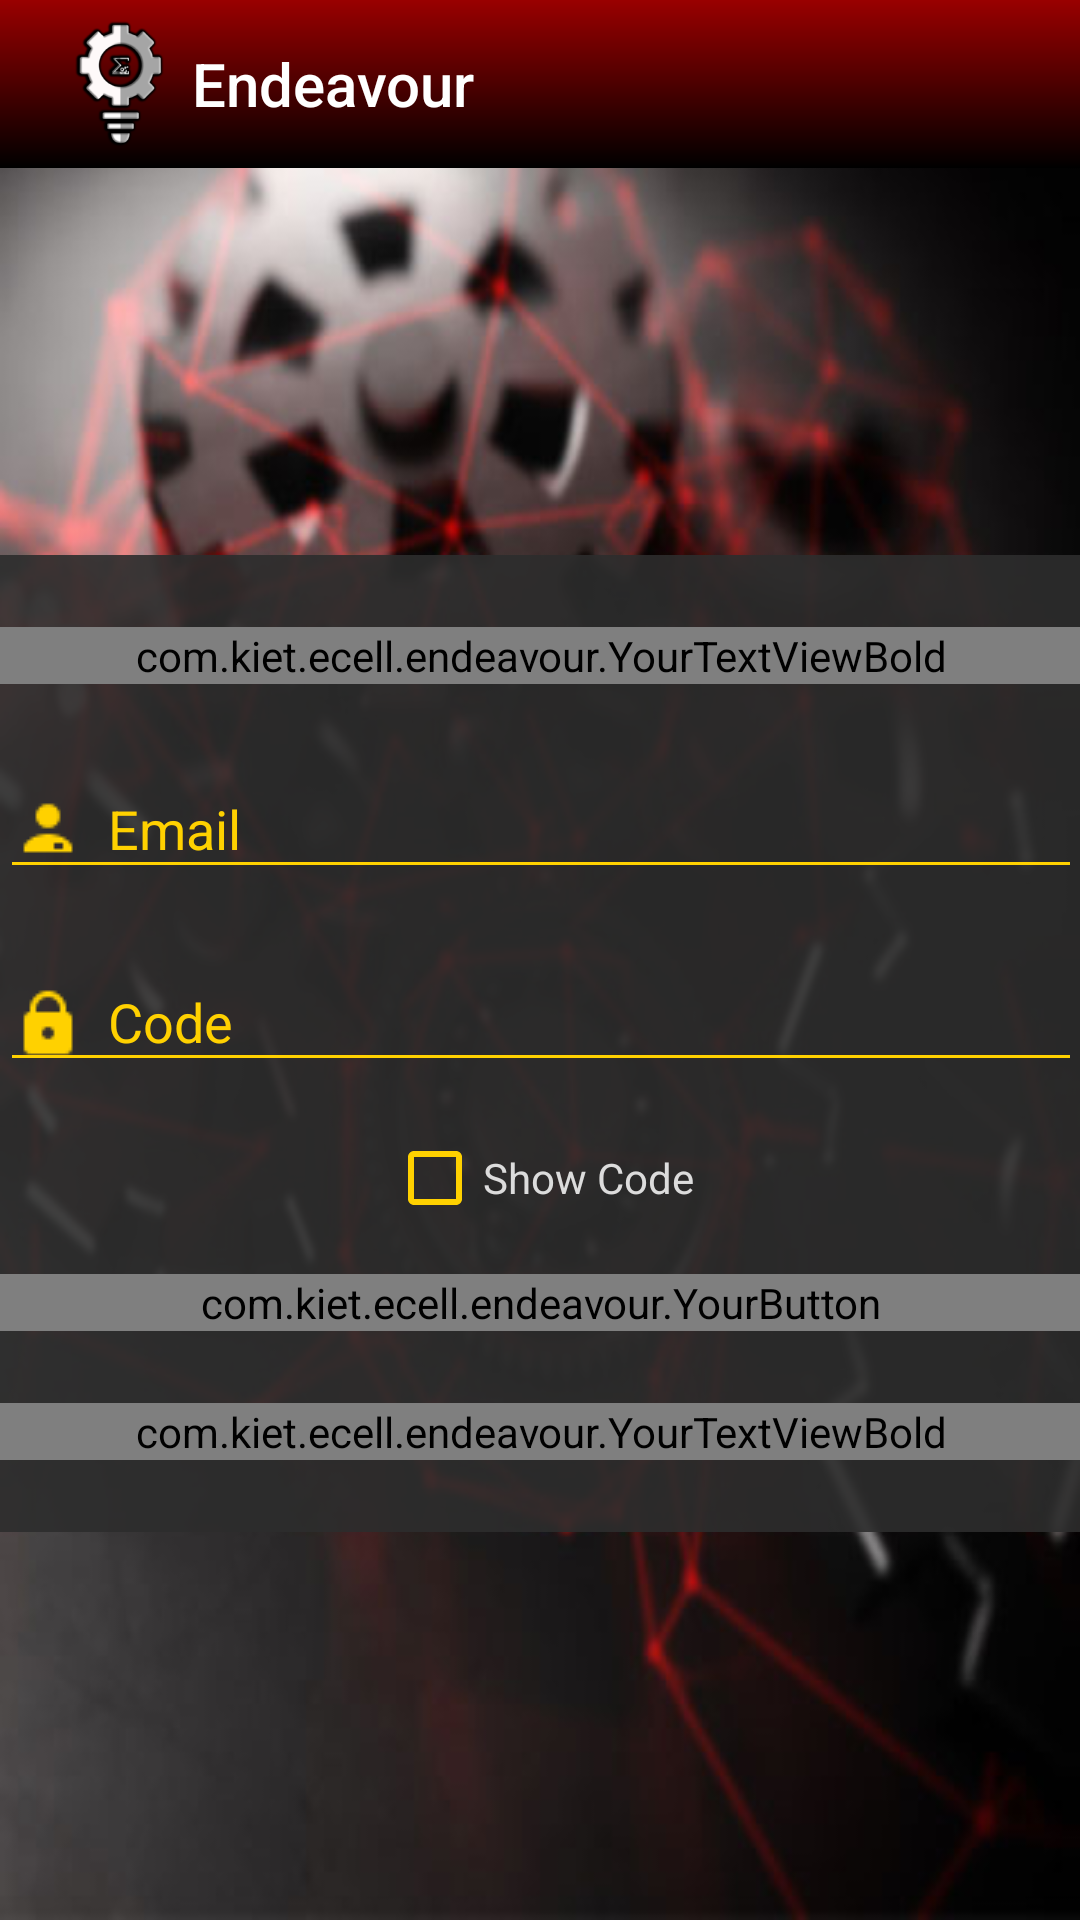

Produce the Android XML layout that renders to this screen, including the resource entries it uses.
<!-- AndroidManifest.xml: application theme AppTheme -->
<!-- res/layout/activity_login.xml -->
<RelativeLayout xmlns:android="http://schemas.android.com/apk/res/android"
    xmlns:tools="http://schemas.android.com/tools" android:layout_width="match_parent"
    android:layout_height="match_parent"
    android:background="@drawable/backgroundmain"
    tools:context="com.kiet.ecell.endeavour.LoginActivity">
    <LinearLayout
        android:id="@+id/container_toolbar"
        android:layout_width="match_parent"
        android:layout_height="wrap_content"
        android:orientation="vertical">

        <include
            android:id="@+id/toolbar"
            layout="@layout/toolbar" />
    </LinearLayout>
    <RelativeLayout
        android:layout_width="match_parent"
        android:layout_height="match_parent"
        android:layout_below="@+id/container_toolbar"
        android:gravity="center"
        >
    <ScrollView
        android:layout_width="match_parent"
        android:paddingLeft="@dimen/activity_horizontal_margin"
        android:paddingRight="@dimen/activity_horizontal_margin"
        android:layout_height="wrap_content">
    <RelativeLayout
        android:layout_width="wrap_content"
        android:layout_height="match_parent"
        android:gravity="center">
    <ScrollView
        android:layout_width="wrap_content"
        android:layout_height="wrap_content">
    <RelativeLayout
        android:layout_width="match_parent"
        android:layout_height="wrap_content"
        android:paddingBottom="24dp"
        android:paddingTop="24dp"
        android:background="#e62d2d2d"
        >

        <com.kiet.ecell.endeavour.YourTextViewBold
            android:layout_width="match_parent"
            android:layout_height="wrap_content"
            android:gravity="center"
            android:text="Login"
            android:textAppearance="?android:textAppearanceLarge"
            android:textStyle="bold"
            android:id="@+id/login"
            android:textColor="#ffd100"
            />

        <android.support.design.widget.TextInputLayout
            android:id="@+id/input_layout_email"
            android:layout_width="match_parent"
            android:layout_below="@+id/login"
            android:layout_marginTop="16dp"
            android:layout_height="wrap_content">

            <EditText
                android:id="@+id/input_email"
                android:layout_width="match_parent"
                android:layout_height="wrap_content"
                android:singleLine="true"
                android:drawableLeft="@drawable/username"
                android:drawablePadding="8dp"
                android:textColor="#DCDCDC"
                android:inputType="textEmailAddress"
                android:hint="Email" />
        </android.support.design.widget.TextInputLayout>
        <android.support.design.widget.TextInputLayout
            android:id="@+id/input_layout_pass"
            android:layout_width="match_parent"
            android:layout_below="@+id/input_layout_email"
            android:layout_marginTop="12dp"
            android:layout_height="wrap_content">

            <EditText
                android:id="@+id/input_pass"
                android:layout_width="match_parent"
                android:layout_height="wrap_content"
                android:singleLine="true"
                android:drawableLeft="@drawable/lock"
                android:drawablePadding="8dp"
                android:textColor="#DCDCDC"
                android:inputType="textPassword"
                android:hint="Code" />
        </android.support.design.widget.TextInputLayout>
        <CheckBox
            android:id="@+id/checkBox1"
            android:layout_width="wrap_content"
            android:layout_height="wrap_content"
            android:layout_centerHorizontal="true"
            android:layout_below="@+id/input_layout_pass"
            android:layout_marginTop="16dp"
            android:textColor="#DCDCDC"
            android:text="Show Code" />

        <com.kiet.ecell.endeavour.YourButton
            android:id="@+id/button1"
            android:layout_width="match_parent"
            android:layout_height="wrap_content"
            android:layout_centerHorizontal="true"
            android:layout_below="@+id/checkBox1"
            android:layout_marginTop="16dp"
            android:textAppearance="?android:textAppearanceMedium"
            android:gravity="center"
            android:background="@drawable/buttoncurve"
            android:text="Login" />
        <com.kiet.ecell.endeavour.YourTextViewBold
            android:layout_width="match_parent"
            android:layout_height="wrap_content"
            android:text="Note: For Code please refer to your Email ID"
            android:layout_below="@+id/button1"
            android:layout_marginTop="24dp"
            android:textAppearance="?android:textAppearanceMedium"
            android:textStyle="bold"
            android:id="@+id/note"
            android:textColor="#ff3300"
            />
    </RelativeLayout>
    </ScrollView>
        </RelativeLayout>
    </ScrollView>
    </RelativeLayout>
</RelativeLayout>
<!-- res/layout/toolbar.xml (included above) -->
<?xml version="1.0" encoding="utf-8"?>
<android.support.v7.widget.Toolbar xmlns:android="http://schemas.android.com/apk/res/android"
    xmlns:local="http://schemas.android.com/apk/res-auto"
    android:id="@+id/toolbar"
    android:layout_width="match_parent"
    android:layout_height="wrap_content"
    android:minHeight="?attr/actionBarSize"
    android:title="Endeavour"
    android:logo="@mipmap/ic_launcher"
    android:background="@drawable/tinttedactionbar"
    local:theme="@style/ThemeOverlay.AppCompat.Dark.ActionBar"
    local:popupTheme="@style/ThemeOverlay.AppCompat.Light" />
<!-- resources referenced by this layout -->
<resources>
  <!-- drawable backgroundmain: jpg bitmap (drawable, 55899 bytes) -->
  <!-- drawable buttoncurve (drawable) -->
  <?xml version="1.0" encoding="utf-8"?>
  <shape xmlns:android="http://schemas.android.com/apk/res/android">
      <solid android:color="#ffd100"/>
      <corners         android:topLeftRadius="8dp"
          android:topRightRadius="8dp"
          android:bottomLeftRadius="8dp"
          android:bottomRightRadius="8dp"/>
  </shape>
  <!-- drawable lock: png bitmap (drawable, 393 bytes) -->
  <!-- drawable tinttedactionbar (drawable) -->
  <?xml version="1.0" encoding="utf-8"?>
  <shape xmlns:android="http://schemas.android.com/apk/res/android" android:shape="rectangle">
  <gradient android:startColor="#000000"
      android:endColor="#990000"
      android:angle="90"
      android:type="linear"></gradient>
  </shape>
  <!-- drawable username: png bitmap (drawable, 331 bytes) -->
  <!-- mipmap ic_launcher: png bitmap (mipmap-hdpi, 4822 bytes) -->
  <style name="AppTheme" parent="MyMaterialTheme.Base">
      </style>
  <style name="MyMaterialTheme.Base" parent="Theme.AppCompat.Light.DarkActionBar">
          
          <item name="windowNoTitle">true</item>
          <item name="windowActionBar">false</item>
          <item name="colorPrimaryDark">#7a0000</item>
          <item name="colorPrimary">#000000</item>
          <item name="android:textColorHint">#ffd100</item>
          <item name="colorControlNormal">#ffd100</item>
          <item name="android:activatedBackgroundIndicator">@drawable/drawer_list_selector</item>
      </style>
  <!-- drawable drawer_list_selector (drawable) -->
  <?xml version="1.0" encoding="utf-8"?>
  <selector xmlns:android="http://schemas.android.com/apk/res/android">
      <item android:state_pressed="true" android:drawable="@drawable/main_red" />
      <item android:state_activated="true" android:drawable="@drawable/main_red" />
      <item android:drawable="@android:color/transparent" />
  </selector>
  <!-- drawable main_red (drawable) -->
  <?xml version="1.0" encoding="utf-8"?>
  <shape xmlns:android="http://schemas.android.com/apk/res/android">
      <solid android:color="#4c0000"/>
  </shape>
</resources>
